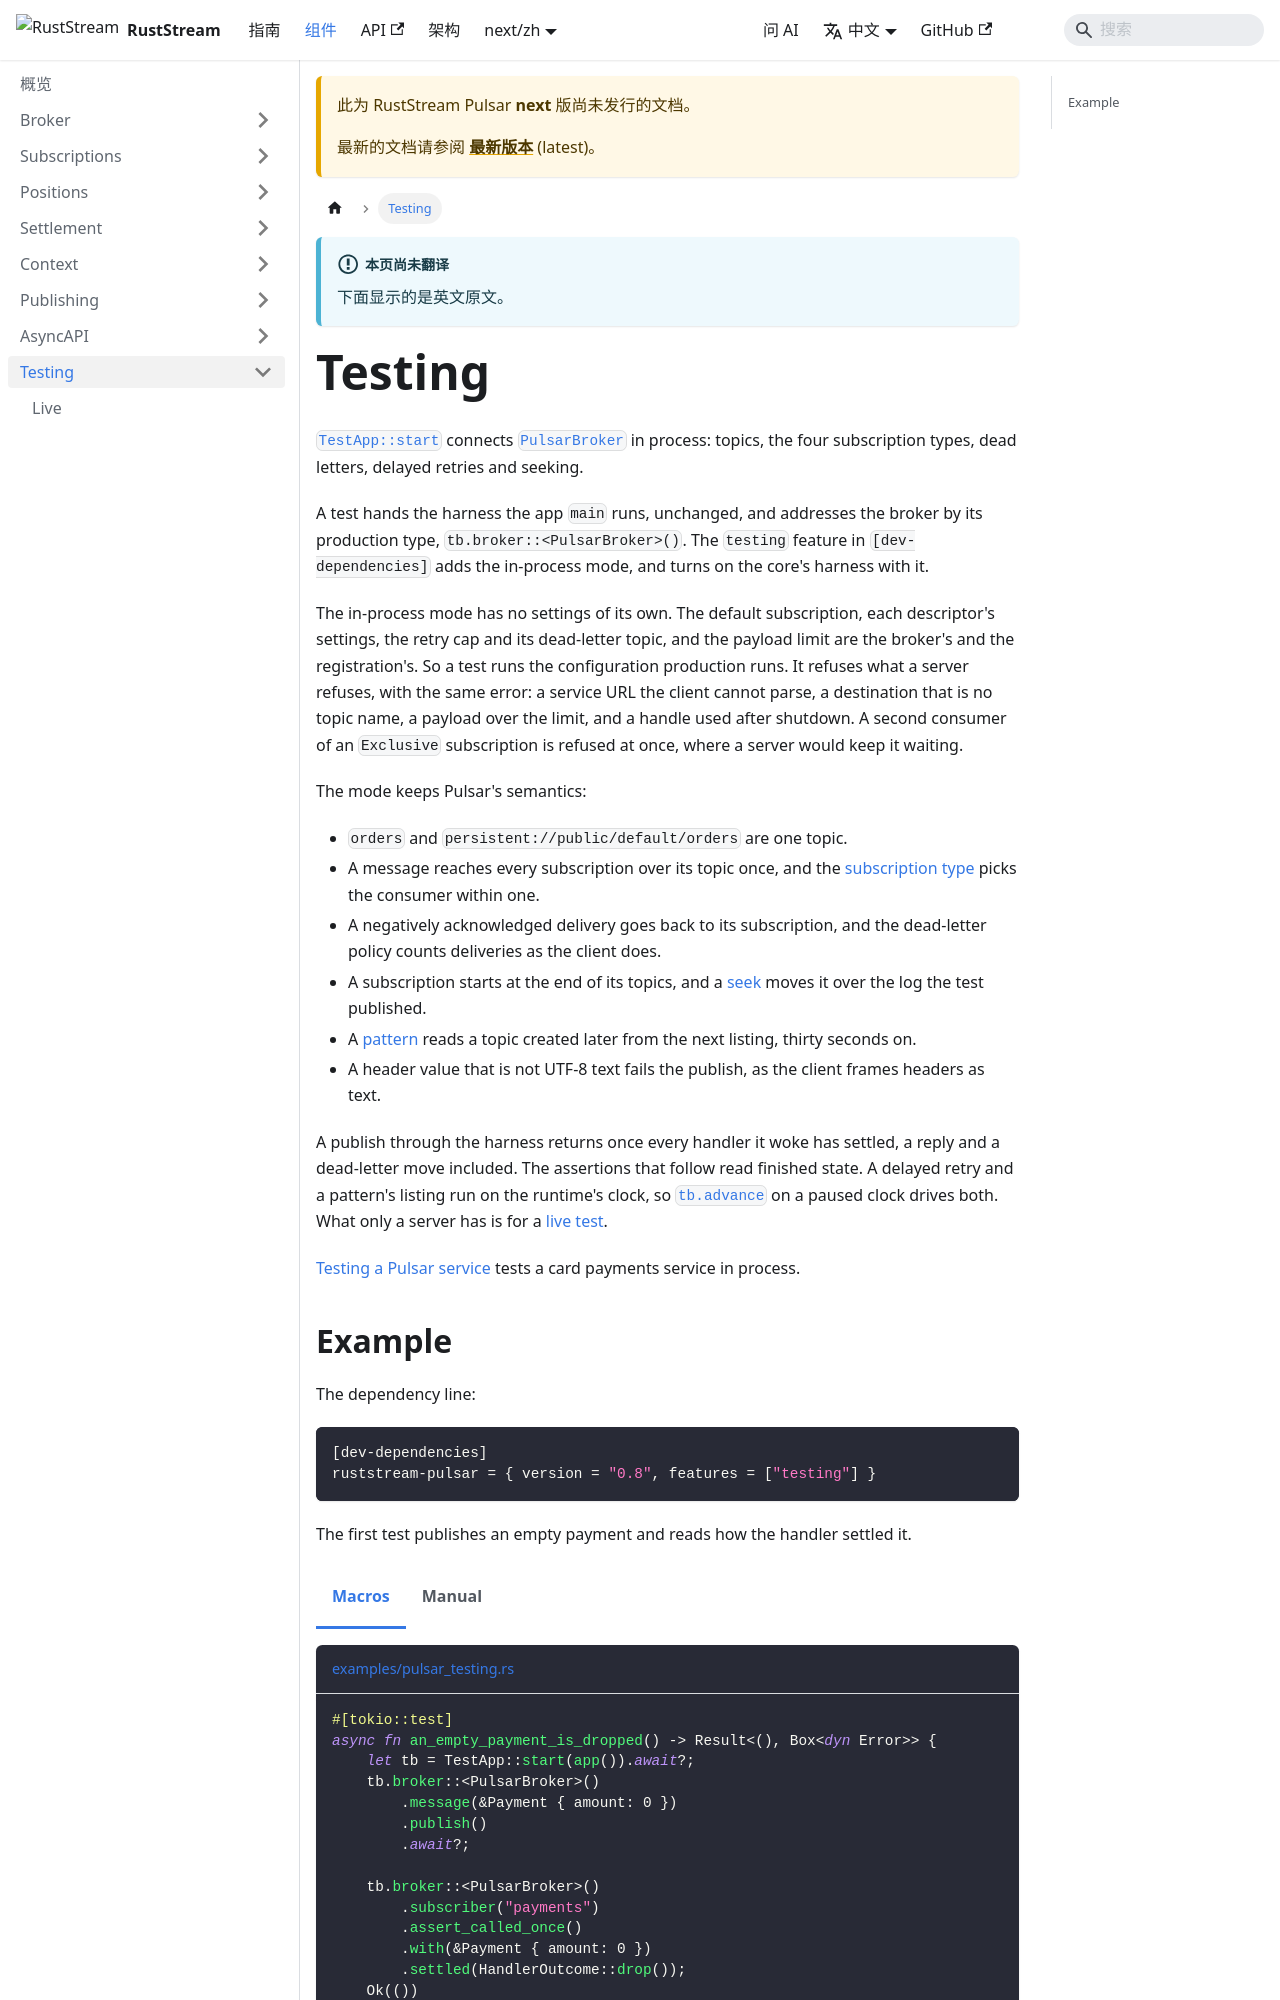

repository: powersemmi/ruststream-pulsar · page: next/zh/components/testing/index.html · generator: docusaurus

---
title: Testing
description: "TestApp::start connects PulsarBroker in process: topics, the four subscription types, dead letters, delayed retries and seeking."
---

import Tabs from '@theme/Tabs';
import TabItem from '@theme/TabItem';
